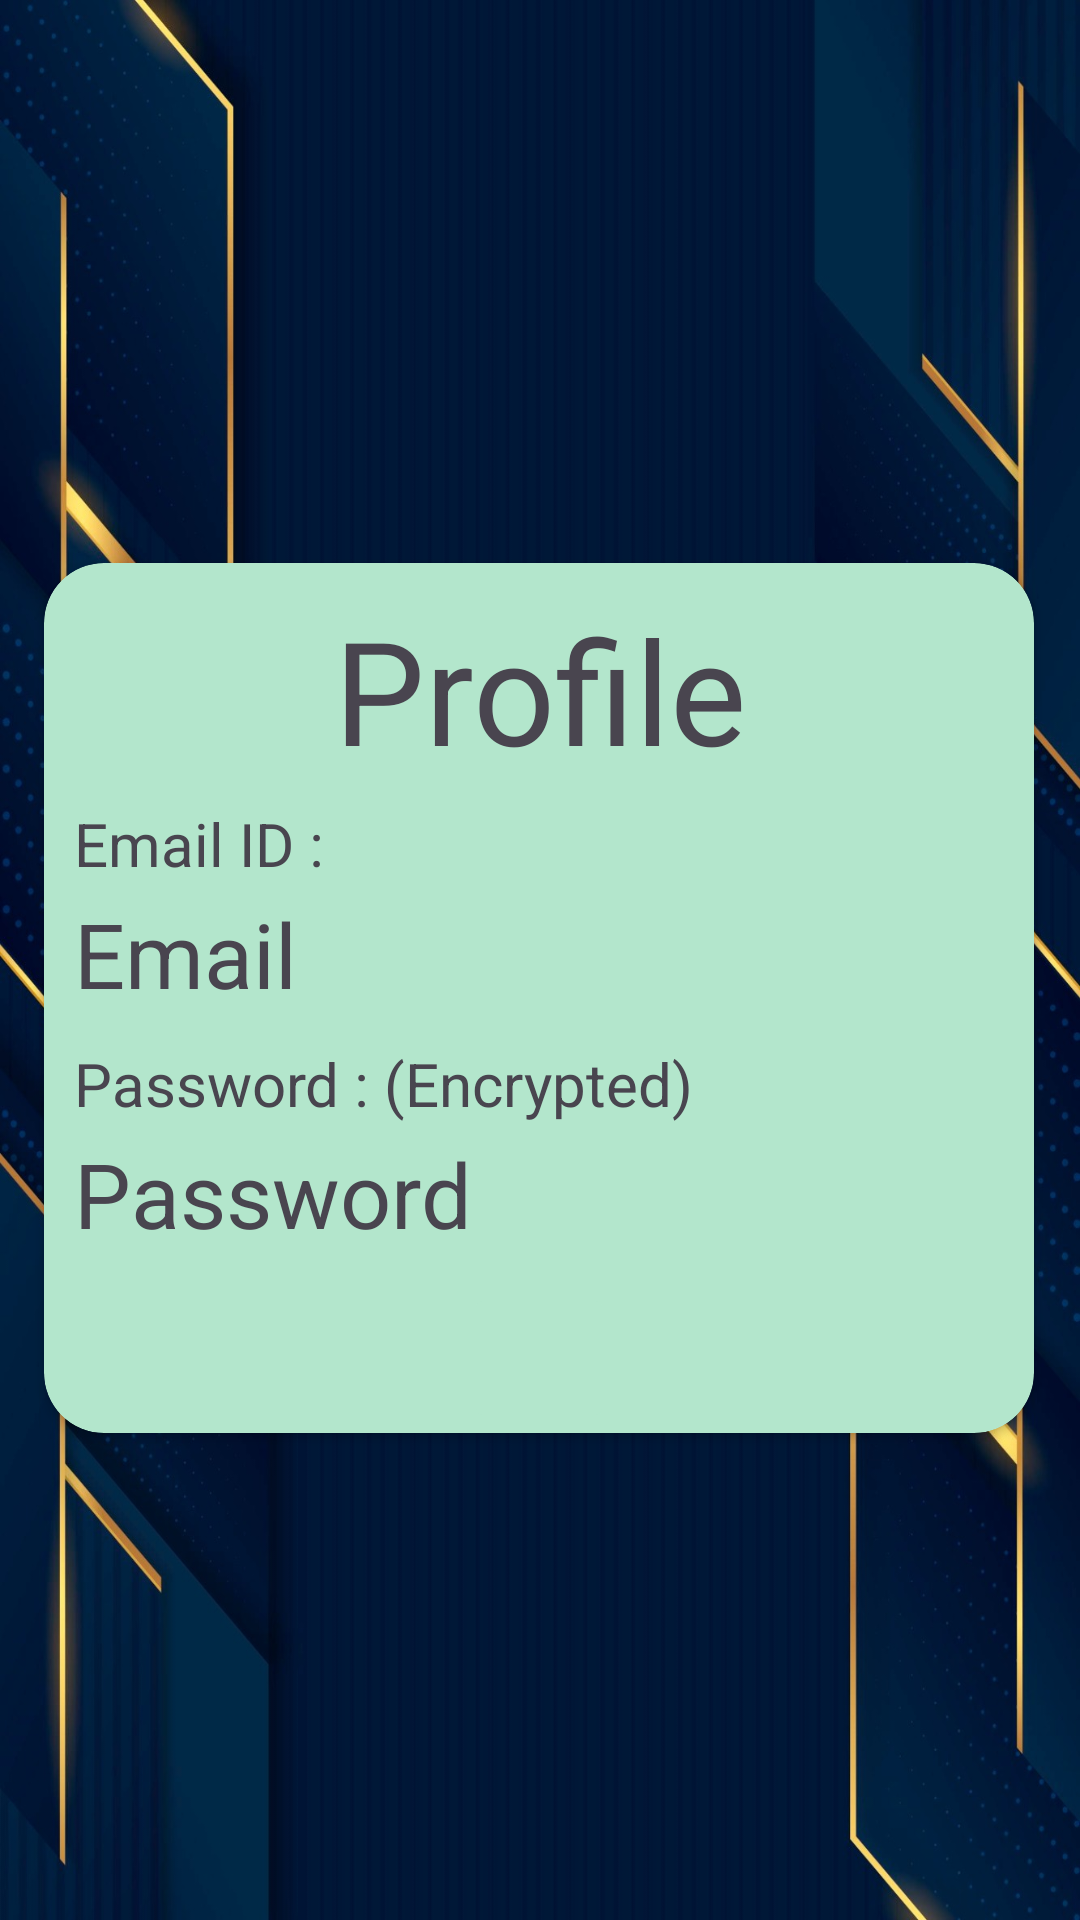

Layout XML and referenced resources for this Android screen:
<!-- AndroidManifest.xml: application theme Theme.NotesApp -->
<!-- res/layout/activity_profile.xml -->
<?xml version="1.0" encoding="utf-8"?>
<androidx.constraintlayout.widget.ConstraintLayout xmlns:android="http://schemas.android.com/apk/res/android"
    xmlns:app="http://schemas.android.com/apk/res-auto"
    xmlns:tools="http://schemas.android.com/tools"
    android:layout_width="match_parent"
    android:layout_height="match_parent"
    tools:context=".ProfileActivity"
    android:background="@drawable/bg4">

    <androidx.cardview.widget.CardView
        android:layout_width="330dp"
        android:layout_height="wrap_content"
        android:layout_gravity="center"
        android:layout_marginTop="100dp"
        android:layout_marginBottom="60dp"
        android:backgroundTint="@color/color3"
        app:cardCornerRadius="20dp"
        app:layout_constraintBottom_toBottomOf="parent"
        app:layout_constraintEnd_toEndOf="parent"
        app:layout_constraintHorizontal_bias="0.493"
        app:layout_constraintStart_toStartOf="parent"
        app:layout_constraintTop_toTopOf="parent"
        app:layout_constraintVertical_bias="0.461">

        <TextView
            android:id="@+id/t5"
            android:layout_width="match_parent"
            android:layout_height="wrap_content"
            android:layout_marginTop="10dp"
            android:gravity="center"
            android:text="Profile"
            android:textSize="48sp"
            app:layout_constraintBottom_toBottomOf="parent"
            app:layout_constraintEnd_toEndOf="parent"
            app:layout_constraintHorizontal_bias="0.498"
            app:layout_constraintStart_toStartOf="parent"
            app:layout_constraintTop_toTopOf="parent"
            app:layout_constraintVertical_bias="0.139" />

        <TextView
            android:layout_width="match_parent"
            android:layout_height="wrap_content"
            android:text="Email ID : "
            android:textSize="20sp"
            android:layout_marginLeft="10dp"
            android:layout_marginTop="80dp"></TextView>
        <TextView
            android:id="@+id/showEmail"
            android:layout_width="match_parent"
            android:layout_height="wrap_content"
            android:layout_marginLeft="10dp"
            android:layout_marginTop="110dp"
            android:text="Email"
            android:textSize="30sp"
            app:layout_constraintBottom_toBottomOf="parent"
            app:layout_constraintEnd_toEndOf="parent"
            app:layout_constraintHorizontal_bias="0.498"
            app:layout_constraintStart_toStartOf="parent"
            app:layout_constraintTop_toTopOf="parent"
            app:layout_constraintVertical_bias="0.139" />
        <TextView
            android:layout_width="match_parent"
            android:layout_height="wrap_content"
            android:text="Password : (Encrypted)"
            android:textSize="20sp"
            android:layout_marginLeft="10dp"
            android:layout_marginTop="160dp"></TextView>
        <TextView
            android:id="@+id/showPassword"
            android:layout_width="match_parent"
            android:layout_height="wrap_content"
            android:layout_marginLeft="10dp"
            android:layout_marginTop="190dp"
            android:text="Password"
            android:textSize="30sp"
            app:layout_constraintBottom_toBottomOf="parent"
            app:layout_constraintEnd_toEndOf="parent"
            app:layout_constraintHorizontal_bias="0.498"
            app:layout_constraintStart_toStartOf="parent"
            app:layout_constraintTop_toTopOf="parent"
            app:layout_constraintVertical_bias="0.139" />
        
        
        
        
        
        
        
        
        
        <ImageButton
            android:id="@+id/deleteprofileimgbtn"
            android:layout_width="50dp"
            android:layout_height="50dp"
            android:layout_marginLeft="140dp"
            android:layout_marginTop="240dp"
            android:backgroundTint="@color/color3"
            android:contentDescription="Edit Profile img btn"
            android:src="@drawable/delete2_icon"></ImageButton>


    </androidx.cardview.widget.CardView>

</androidx.constraintlayout.widget.ConstraintLayout>
<!-- resources referenced by this layout -->
<resources>
  <color name="color3">#b3e6cc</color>
  <color name="theme">#ccf2ff</color>
  <!-- drawable bg4: jpg bitmap (drawable, 199071 bytes) -->
  <style name="Theme.NotesApp" parent="Base.Theme.NotesApp">
          <item name="windowActionBar">false</item>
          <item name="windowNoTitle">true</item>
          <item name="android:windowTranslucentStatus">true</item>
          <item name="android:windowTranslucentNavigation">true</item>
          <item name="android:fitsSystemWindows">true</item>
  
      </style>
  <style name="Base.Theme.NotesApp" parent="Theme.Material3.DayNight.NoActionBar">
          
          
      </style>
</resources>
